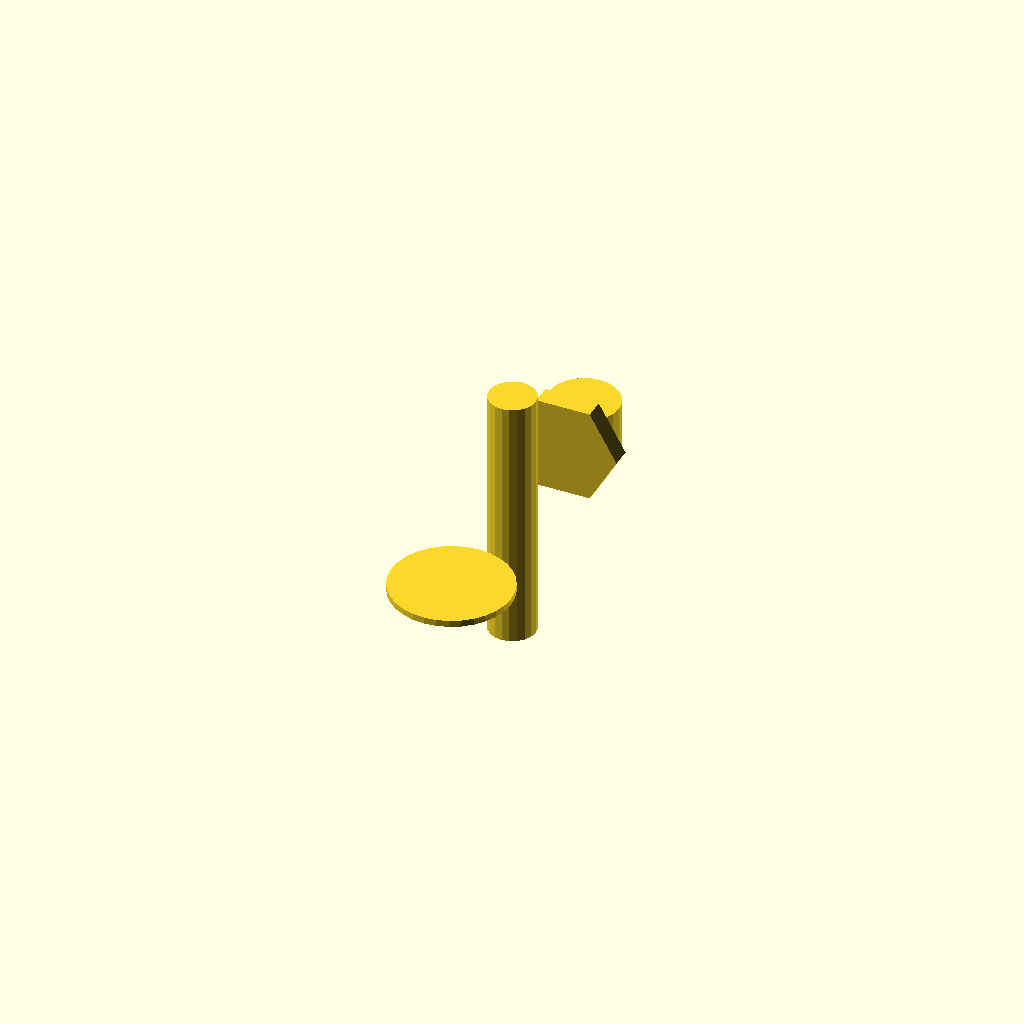
Cell 1: the model at its default parameters.
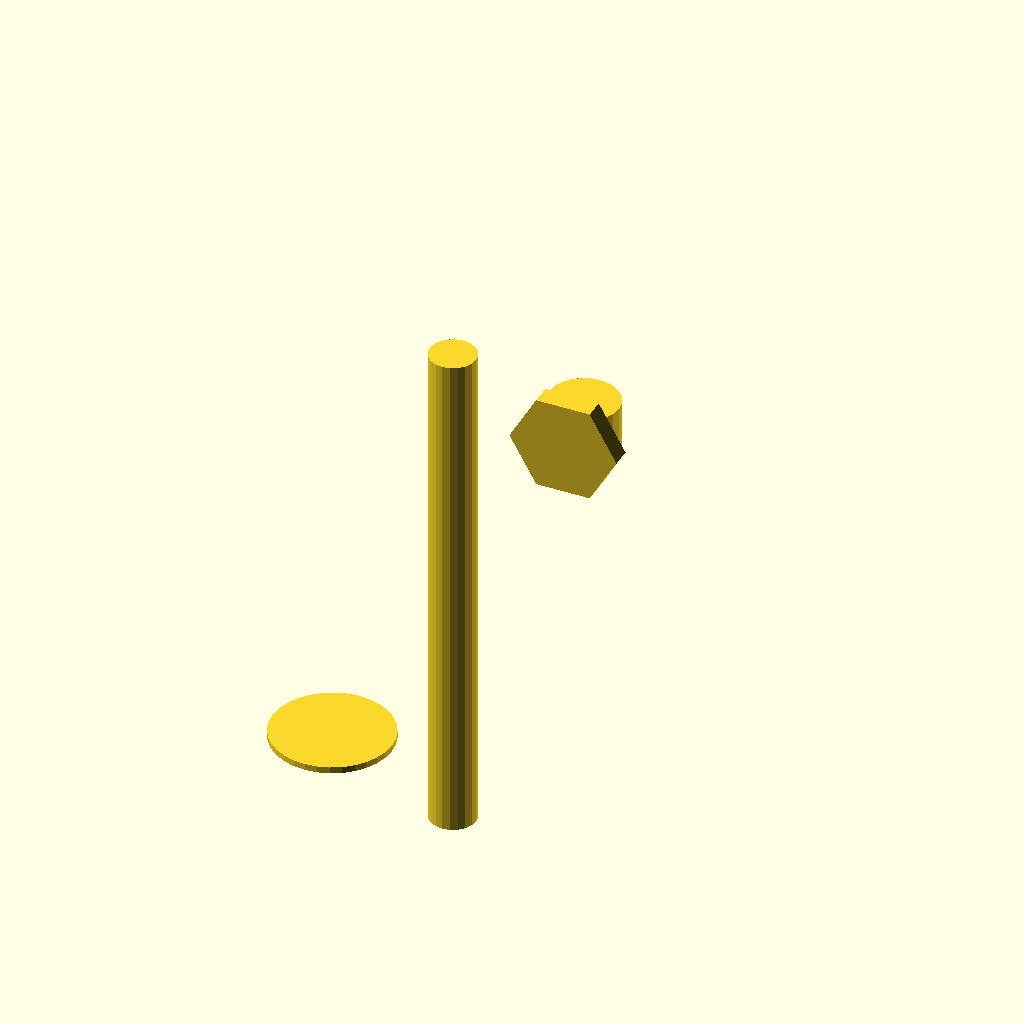
Cell 2: the same model with length_mm = 157.48.
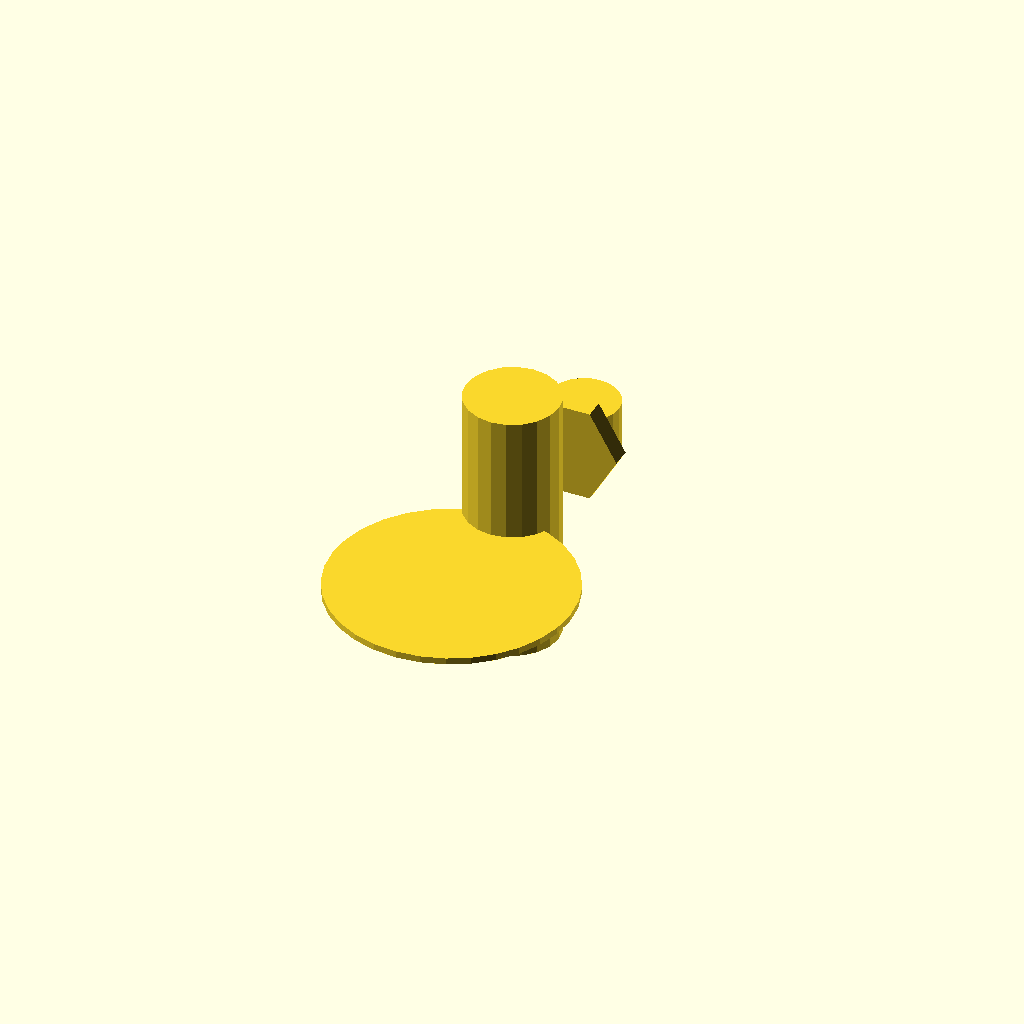
Cell 3 — body_dia_mm set to 81.28, the other parameters unchanged.
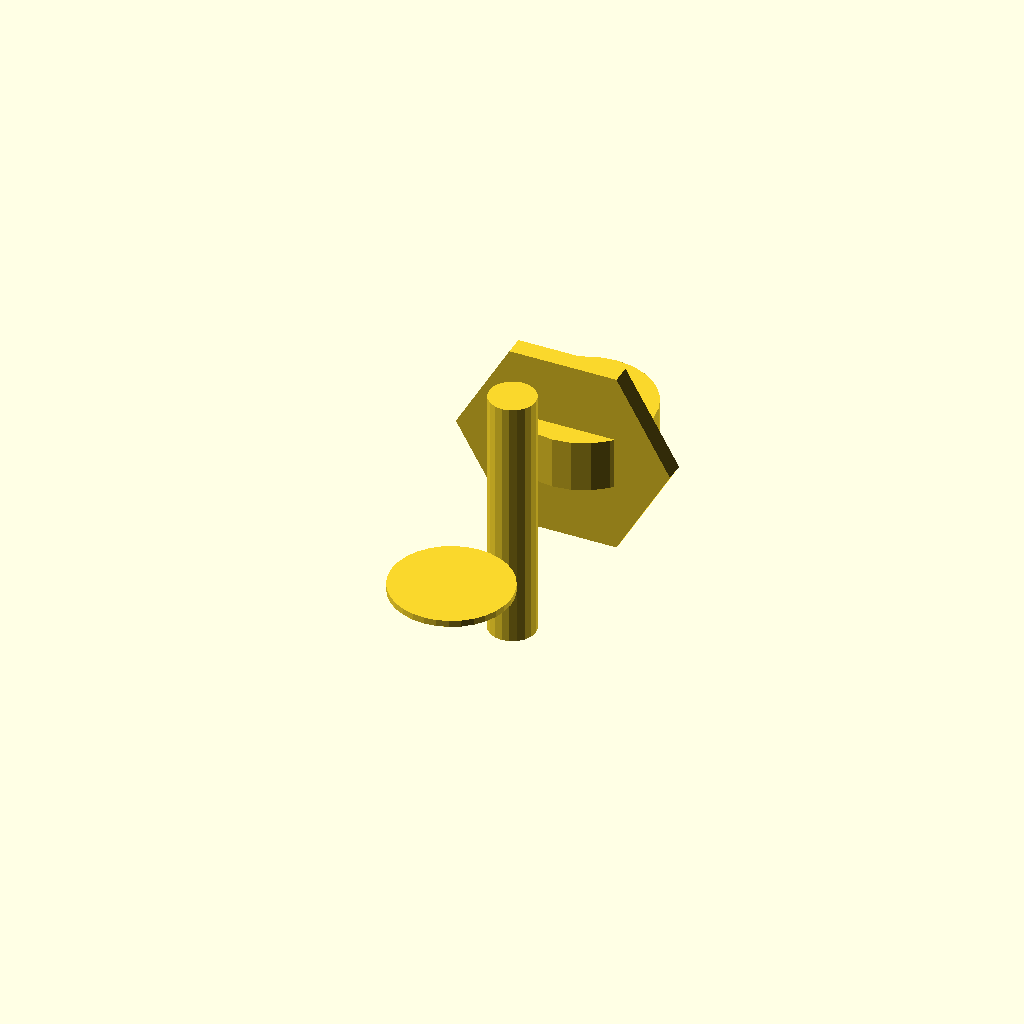
Cell 4 — thread_od set to 42.6, the other parameters unchanged.
One fixed orthographic camera (rotation 55°, 0°, 25°; colour scheme Cornfield) for every cell.
OpenSCAD source file packages/halofire-catalog/authoring/scad/tyco_ty8226_esfr_pendent_k224_165f.scad:
// Auto-generated by scripts/author_from_manifest.py (Phase D.3).
// Source: data/phase_d_manifest.json (sku_intent='tyco-ty8226-esfr-pendent-k224-165f').
// Do not hand-edit — regenerate from the manifest.
//
// @part tyco_ty8226_esfr_pendent_k224_165f
// @kind sprinkler_head
// @category head.pendant.k224
// @display-name "Tyco TY8226 ESFR Pendent K22.4 165°F"
// @mfg tyco_fire_protection
// @mfg-pn TY8226
// @listing UL FM
// @hazard-classes ESFR
// @price-usd 78.00
// @install-minutes 14
// @crew journeyman
// @k-factor 22.4
// @orientation pendant
// @response quick
// @temperature 165F
// @param size_in number default=0.5 label="Size" unit="in"
// @port inlet position=[0,0.014,0] direction=[0,1,0] style=NPT_threaded size_in=1 role=drop

size_in = 0.5;
k_factor = 22.4;

length_mm   = 78.74;
body_dia_mm = 40.64;
thread_od   = 21.3;
thread_len  = 16;
deflector_d = body_dia_mm * 0.9;

 union() {
    translate([0, thread_len/2, 0])
        cylinder(h = thread_len, d = thread_od, center = true, $fn = 24);
    translate([0, -3, 0])
        rotate([90, 0, 0])
        cylinder(h = 6, d = thread_od * 1.55, $fn = 6, center = true);
    translate([0, -length_mm/2, 0])
        cylinder(h = length_mm, d = body_dia_mm * 0.35, center = true, $fn = 20);
    translate([0, -length_mm - 1, 0])
        cylinder(h = 2, d = deflector_d, center = true, $fn = 32);
}
Customizer parameters (derived from the source; name, type, default, range or options):
size_in: number, default 0.5
k_factor: number, default 22.4
length_mm: number, default 78.74
body_dia_mm: number, default 40.64
thread_od: number, default 21.3
thread_len: number, default 16
